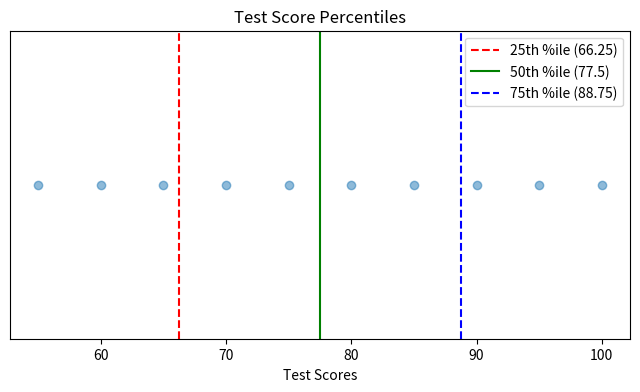

Generate this figure with matplotlib:
import matplotlib.pyplot as plt
import numpy as np

scores = [55, 60, 65, 70, 75, 80, 85, 90, 95, 100]

# Calculate percentiles
p25, p50, p75 = np.percentile(scores, [25, 50, 75])

# Create plot
plt.figure(figsize=(8,4))
plt.scatter(scores, [1]*len(scores), alpha=0.5)  # Plot scores
plt.yticks([])  # Hide y-axis
plt.xlabel('Test Scores')

# Add percentile lines
plt.axvline(p25, color='r', linestyle='--', label=f'25th %ile ({p25})')
plt.axvline(p50, color='g', linestyle='-', label=f'50th %ile ({p50})')
plt.axvline(p75, color='b', linestyle='--', label=f'75th %ile ({p75})')

plt.legend()
plt.title('Test Score Percentiles')
plt.show()